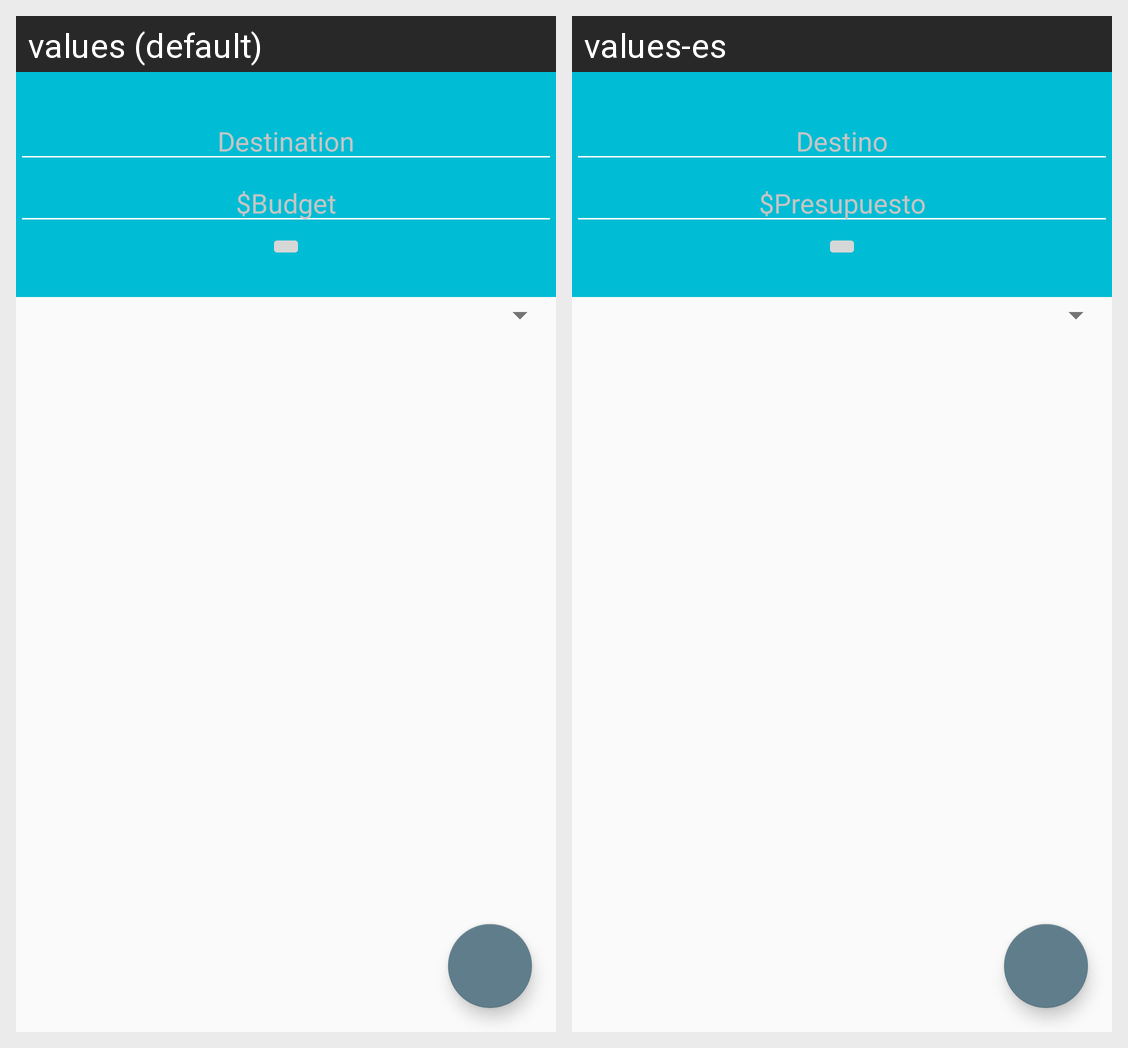

The same Android screen rendered under two of its app's locales, left to right. List the strings drawn on it with the default value and each locale's translation.
Android screen res/layout/fragment_best_budget.xml rendered under 2 locales, left to right: values (default), values-es. Device: Nexus 5 (rendered at 1080×1920; each locale shown at half size, 540×960, under a caption strip naming it); theme TripgetTheme.
Strings drawn on this screen, with the default value and each locale's value (text and hints the layout hard-codes, and strings that could not be matched under every locale, appear in the picture but are not listed):

destination
  values: Destination
  values-es: Destino

budget
  values: $Budget
  values-es: $Presupuesto
